Run: headless pygame with SDL's dummy video driver; simulated clock (each Clock.tick advances the game by its frame time, no real sleeping); random seed 0; keys injected as events and as key.get_pressed() state; no mouse input; restart key RETURN tapped at the start of phases 3 and 4.
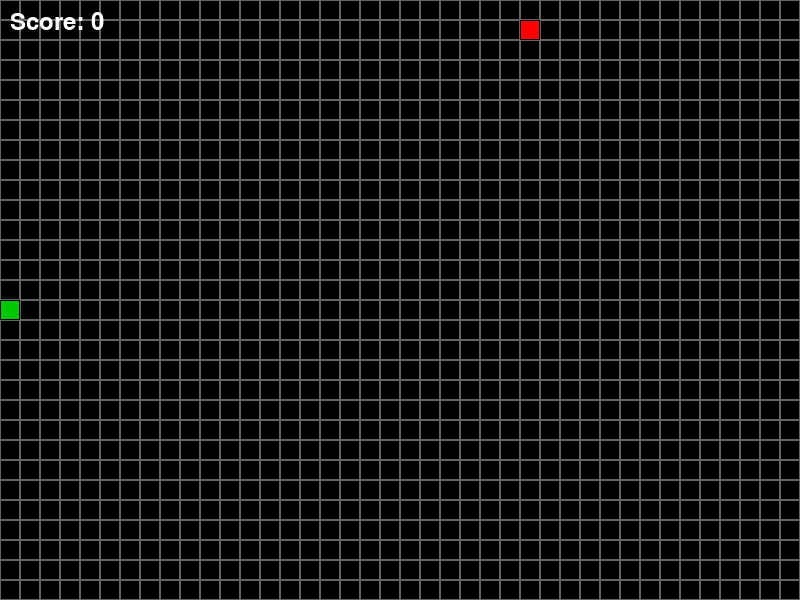
Frame 1 of 4 · flips 1–60 · no input
Frame 2 of 4 · flips 61–180 · tapped SPACE, RETURN · held RIGHT (→), D · screen unchanged from frame 1, image omitted
Frame 3 of 4 · flips 181–300 · tapped RETURN · held DOWN (↓), S · screen unchanged from frame 2, image omitted
Frame 4 of 4 · flips 301–420 · tapped RETURN · held LEFT (←), A, UP (↑), W · screen unchanged from frame 3, image omitted

The pygame program that drew these frames:

import pygame
import random
import sys

pygame.init()

WINDOW_WIDTH = 800
WINDOW_HEIGHT = 600
GRID_SIZE = 20
GRID_WIDTH = WINDOW_WIDTH // GRID_SIZE
GRID_HEIGHT = WINDOW_HEIGHT // GRID_SIZE

BLACK = (0, 0, 0)
WHITE = (255, 255, 255)
GREEN = (0, 255, 0)
DARK_GREEN = (0, 200, 0)
RED = (255, 0, 0)
GRAY = (100, 100, 100)

UP = (0, -1)
DOWN = (0, 1)
LEFT = (-1, 0)
RIGHT = (1, 0)

class Snake:
    def __init__(self):
        self.length = 1
        self.positions = [((GRID_WIDTH // 2), (GRID_HEIGHT // 2))]
        self.direction = random.choice([UP, DOWN, LEFT, RIGHT])
        self.color = GREEN
        self.head_color = DARK_GREEN
        self.score = 0

    def get_head_position(self):
        return self.positions[0]

    def update(self):
        cur = self.get_head_position()
        x, y = self.direction
        new = (((cur[0] + x) % GRID_WIDTH), (cur[1] + y) % GRID_HEIGHT)
        
        if len(self.positions) > 2 and new in self.positions[2:]:
            return False
        else:
            self.positions.insert(0, new)
            if len(self.positions) > self.length:
                self.positions.pop()
        return True

    def reset(self):
        self.length = 1
        self.positions = [((GRID_WIDTH // 2), (GRID_HEIGHT // 2))]
        self.direction = random.choice([UP, DOWN, LEFT, RIGHT])
        self.score = 0

    def render(self, surface):
        for i, p in enumerate(self.positions):
            r = pygame.Rect((p[0] * GRID_SIZE, p[1] * GRID_SIZE), (GRID_SIZE, GRID_SIZE))
            if i == 0:
                pygame.draw.rect(surface, self.head_color, r)
                pygame.draw.rect(surface, BLACK, r, 1)
            else:
                pygame.draw.rect(surface, self.color, r)
                pygame.draw.rect(surface, BLACK, r, 1)

    def handle_keys(self):
        for event in pygame.event.get():
            if event.type == pygame.QUIT:
                pygame.quit()
                sys.exit()
            elif event.type == pygame.KEYDOWN:
                if event.key == pygame.K_UP and self.direction != DOWN:
                    self.direction = UP
                elif event.key == pygame.K_DOWN and self.direction != UP:
                    self.direction = DOWN
                elif event.key == pygame.K_LEFT and self.direction != RIGHT:
                    self.direction = LEFT
                elif event.key == pygame.K_RIGHT and self.direction != LEFT:
                    self.direction = RIGHT

class Food:
    def __init__(self):
        self.position = (0, 0)
        self.color = RED
        self.randomize_position()

    def randomize_position(self):
        self.position = (random.randint(0, GRID_WIDTH - 1), random.randint(0, GRID_HEIGHT - 1))

    def render(self, surface):
        r = pygame.Rect((self.position[0] * GRID_SIZE, self.position[1] * GRID_SIZE), (GRID_SIZE, GRID_SIZE))
        pygame.draw.rect(surface, self.color, r)
        pygame.draw.rect(surface, BLACK, r, 1)

def draw_grid(surface):
    for y in range(0, WINDOW_HEIGHT, GRID_SIZE):
        for x in range(0, WINDOW_WIDTH, GRID_SIZE):
            rect = pygame.Rect(x, y, GRID_SIZE, GRID_SIZE)
            pygame.draw.rect(surface, GRAY, rect, 1)

def main():
    clock = pygame.time.Clock()
    screen = pygame.display.set_mode((WINDOW_WIDTH, WINDOW_HEIGHT))
    pygame.display.set_caption('Snake Game')
    
    snake = Snake()
    food = Food()
    
    font = pygame.font.Font(None, 36)
    game_over_font = pygame.font.Font(None, 72)
    
    game_over = False
    
    while True:
        if game_over:
            for event in pygame.event.get():
                if event.type == pygame.QUIT:
                    pygame.quit()
                    sys.exit()
                elif event.type == pygame.KEYDOWN:
                    if event.key == pygame.K_RETURN:
                        snake.reset()
                        food.randomize_position()
                        game_over = False
                    elif event.key == pygame.K_ESCAPE:
                        pygame.quit()
                        sys.exit()
            
            screen.fill(BLACK)
            game_over_text = game_over_font.render('GAME OVER', True, RED)
            score_text = font.render(f'Final Score: {snake.score}', True, WHITE)
            restart_text = font.render('Press ENTER to restart', True, WHITE)
            quit_text = font.render('Press ESC to quit', True, WHITE)
            
            screen.blit(game_over_text, (WINDOW_WIDTH // 2 - game_over_text.get_width() // 2, WINDOW_HEIGHT // 2 - 100))
            screen.blit(score_text, (WINDOW_WIDTH // 2 - score_text.get_width() // 2, WINDOW_HEIGHT // 2))
            screen.blit(restart_text, (WINDOW_WIDTH // 2 - restart_text.get_width() // 2, WINDOW_HEIGHT // 2 + 50))
            screen.blit(quit_text, (WINDOW_WIDTH // 2 - quit_text.get_width() // 2, WINDOW_HEIGHT // 2 + 90))
            
            pygame.display.update()
            continue
        
        snake.handle_keys()
        
        if not snake.update():
            game_over = True
            continue
        
        if snake.get_head_position() == food.position:
            snake.length += 1
            snake.score += 10
            food.randomize_position()
            while food.position in snake.positions:
                food.randomize_position()
        
        screen.fill(BLACK)
        draw_grid(screen)
        snake.render(screen)
        food.render(screen)
        
        score_text = font.render(f'Score: {snake.score}', True, WHITE)
        screen.blit(score_text, (10, 10))
        
        pygame.display.update()
        clock.tick(10)  

if __name__ == '__main__':
    main()
